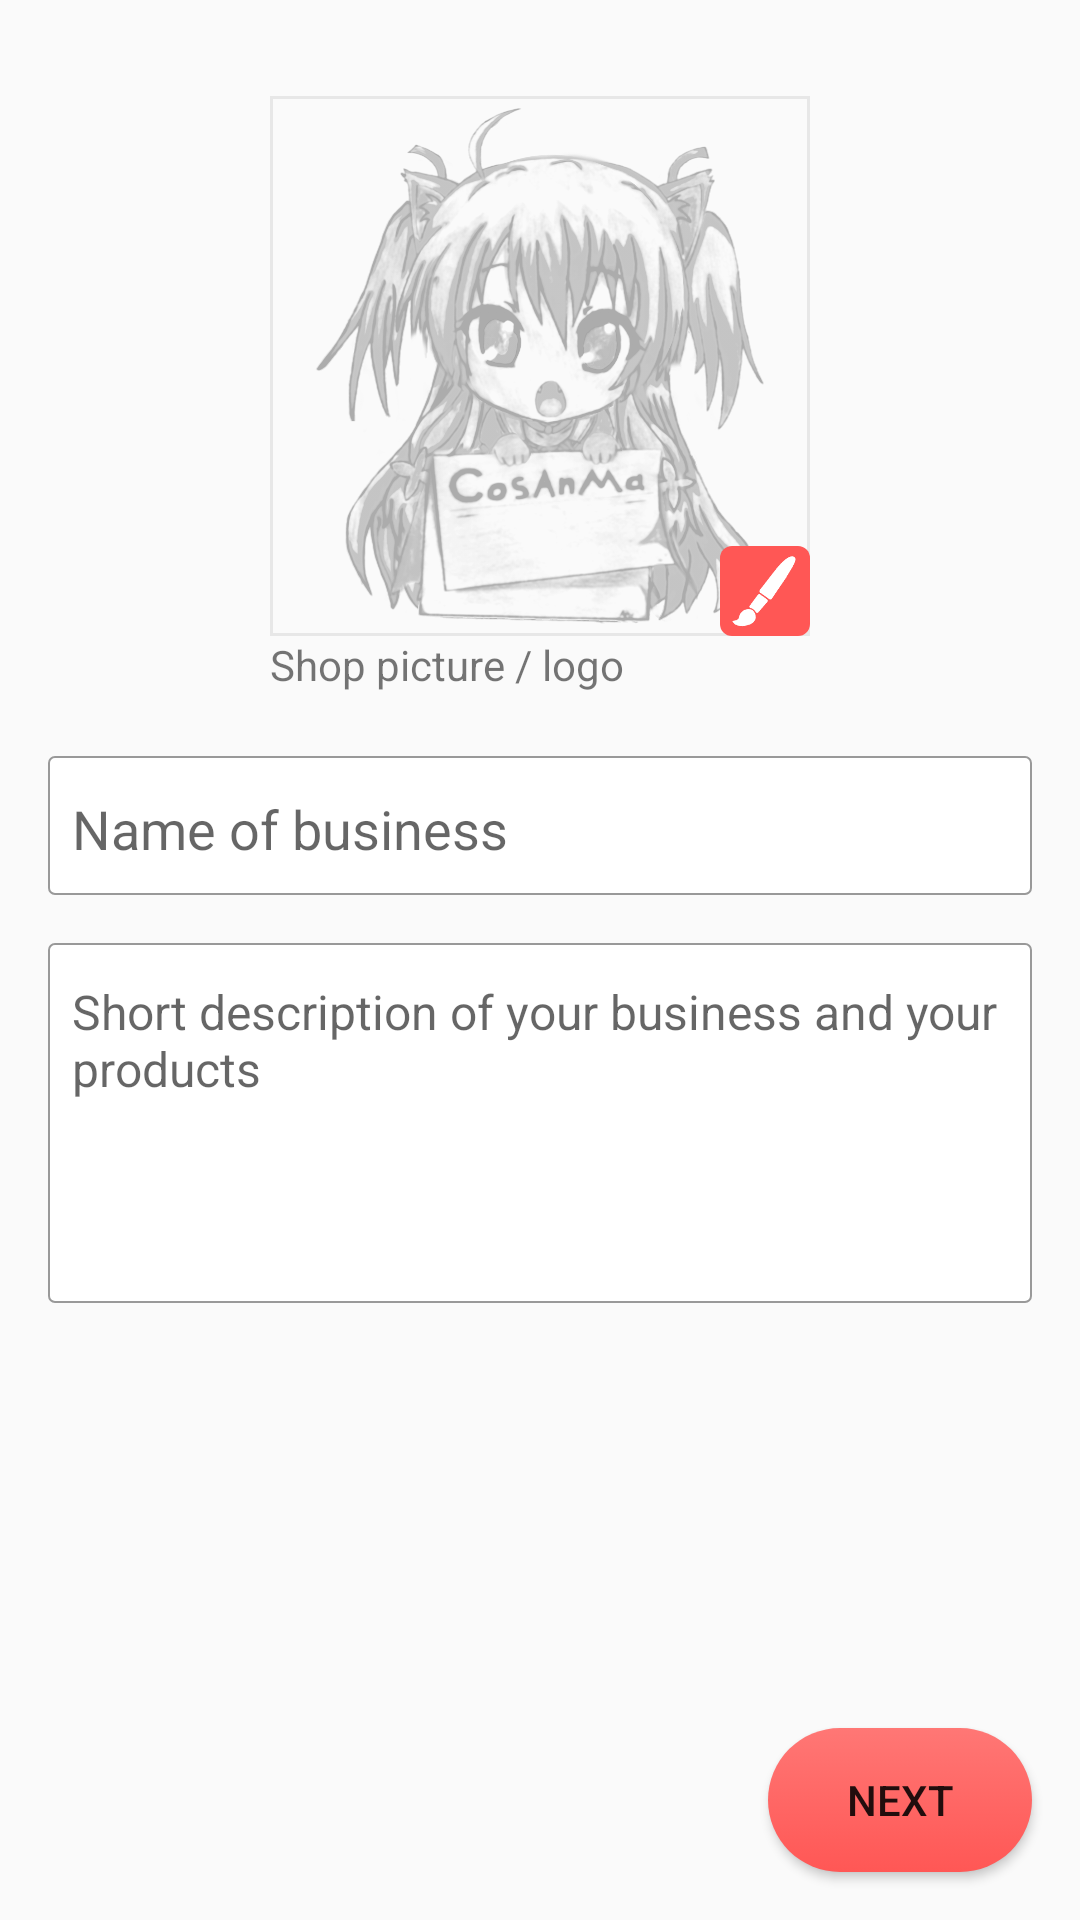

Produce the Android XML layout that renders to this screen, including the resource entries it uses.
<!-- AndroidManifest.xml: application theme AppTheme -->
<!-- res/layout/activity_id_shop.xml -->
<?xml version="1.0" encoding="utf-8"?>
<RelativeLayout xmlns:android="http://schemas.android.com/apk/res/android"
    android:layout_width="match_parent"
    android:layout_height="match_parent">

    <ImageView
        android:id="@+id/profileImage"
        android:layout_width="180dp"
        android:layout_height="180dp"
        android:layout_centerHorizontal="true"
        android:layout_marginTop="32dp"
        android:background="@drawable/item_image_bg"
        android:src="@drawable/app_icon_grey"
        android:padding="4dp"/>
    <ImageView
        android:id="@+id/editImage"
        android:layout_width="30dp"
        android:layout_height="30dp"
        android:layout_alignRight="@+id/profileImage"
        android:layout_alignBottom="@+id/profileImage"
        android:background="@drawable/edit_image_bg"
        android:padding="3dp"
        android:src="@drawable/ic_edit_small_white"/>
    <TextView
        android:layout_width="wrap_content"
        android:layout_height="wrap_content"
        android:layout_below="@+id/profileImage"
        android:layout_alignLeft="@+id/profileImage"
        android:text="@string/shop_picture"/>

    <EditText
        style="@style/edit_text_style_check"
        android:id="@+id/nameEdit"
        android:layout_width="match_parent"
        android:layout_height="wrap_content"
        android:layout_below="@+id/profileImage"
        android:layout_marginLeft="16dp"
        android:layout_marginRight="16dp"
        android:layout_marginTop="40dp"
        android:layout_weight="1"
        android:imeOptions="actionNext"
        android:maxLines="1"
        android:singleLine="true"
        android:hint="@string/shop_name"/>

    <EditText
        style="@style/edit_text_style_check"
        android:id="@+id/descriptionEdit"
        android:layout_width="match_parent"
        android:layout_height="120dp"
        android:layout_below="@+id/nameEdit"
        android:layout_marginLeft="16dp"
        android:layout_marginRight="16dp"
        android:layout_marginTop="16dp"
        android:layout_weight="1"
        android:maxLines="5"
        android:textSize="16sp"
        android:gravity="top"
        android:hint="@string/shop_description"/>

    <Button
        android:id="@+id/nextButton"
        android:layout_width="wrap_content"
        android:layout_height="wrap_content"
        android:layout_alignParentBottom="true"
        android:layout_alignParentRight="true"
        android:layout_marginBottom="16dp"
        android:layout_marginRight="16dp"
        android:padding="8dp"
        android:text="@string/next"
        android:background="@drawable/button_selector"/>

</RelativeLayout>
<!-- resources referenced by this layout -->
<resources>
  <!-- drawable button_selector (drawable) -->
  <?xml version="1.0" encoding="utf-8"?>
  <selector xmlns:android="http://schemas.android.com/apk/res/android">
  
      <item android:state_pressed="true">
          <shape android:shape="rectangle">
              <gradient android:angle="270"
                  android:startColor="@color/colorAccent"
                  android:endColor="@color/colorAccent"/>
              <corners android:radius="24dp"/>
          </shape>
      </item>
  
      <item>
          <shape android:shape="rectangle">
              <gradient android:angle="270"
                  android:startColor="@color/colorAccentLight"
                  android:endColor="@color/colorAccent"/>
              <corners android:radius="24dp"/>
          </shape>
      </item>
  
  </selector>
  <!-- drawable edit_image_bg (drawable) -->
  <?xml version="1.0" encoding="utf-8"?>
  <selector xmlns:android="http://schemas.android.com/apk/res/android">
  
      <item>
          <shape>
              <solid android:color="@color/colorAccent"/>
              <corners android:radius="4dp"/>
          </shape>
      </item>
  
  </selector>
  <!-- drawable item_image_bg (drawable) -->
  <?xml version="1.0" encoding="utf-8"?>
  <selector xmlns:android="http://schemas.android.com/apk/res/android">
  
      <item>
          <shape>
              <stroke android:width="1dp"
                  android:color="@color/gray_transparent"/>
          </shape>
      </item>
  </selector>
  <string name="next">Next</string>
  <string name="shop_description">Short description of your business and your products</string>
  <string name="shop_name">Name of business</string>
  <string name="shop_picture">Shop picture / logo</string>
  <style name="edit_text_style_check" parent="Widget.AppCompat.EditText">
          <item name="android:paddingLeft">8dp</item>
          <item name="android:paddingRight">8dp</item>
          <item name="android:paddingTop">12dp</item>
          <item name="android:paddingBottom">10dp</item>
          <item name="android:background">@drawable/edittext_selector3_2</item>
      </style>
  <style name="AppTheme" parent="Theme.AppCompat.Light.DarkActionBar">
          
          <item name="colorPrimary">@color/colorPrimary</item>
          <item name="colorPrimaryDark">@color/colorPrimaryDark</item>
          <item name="colorAccent">@color/colorAccent</item>
      </style>
  <color name="colorAccent">#ff5755</color>
  <color name="colorAccentLight">#ff7775</color>
  <color name="gray_transparent">#33999999</color>
  <color name="colorPrimary">#ff5755</color>
  <color name="colorPrimaryDark">#e03432</color>
  <color name="white">#ffffff</color>
  <color name="green">#00dd00</color>
  <color name="black">#000000</color>
  <color name="light_gray">#999999</color>
</resources>
